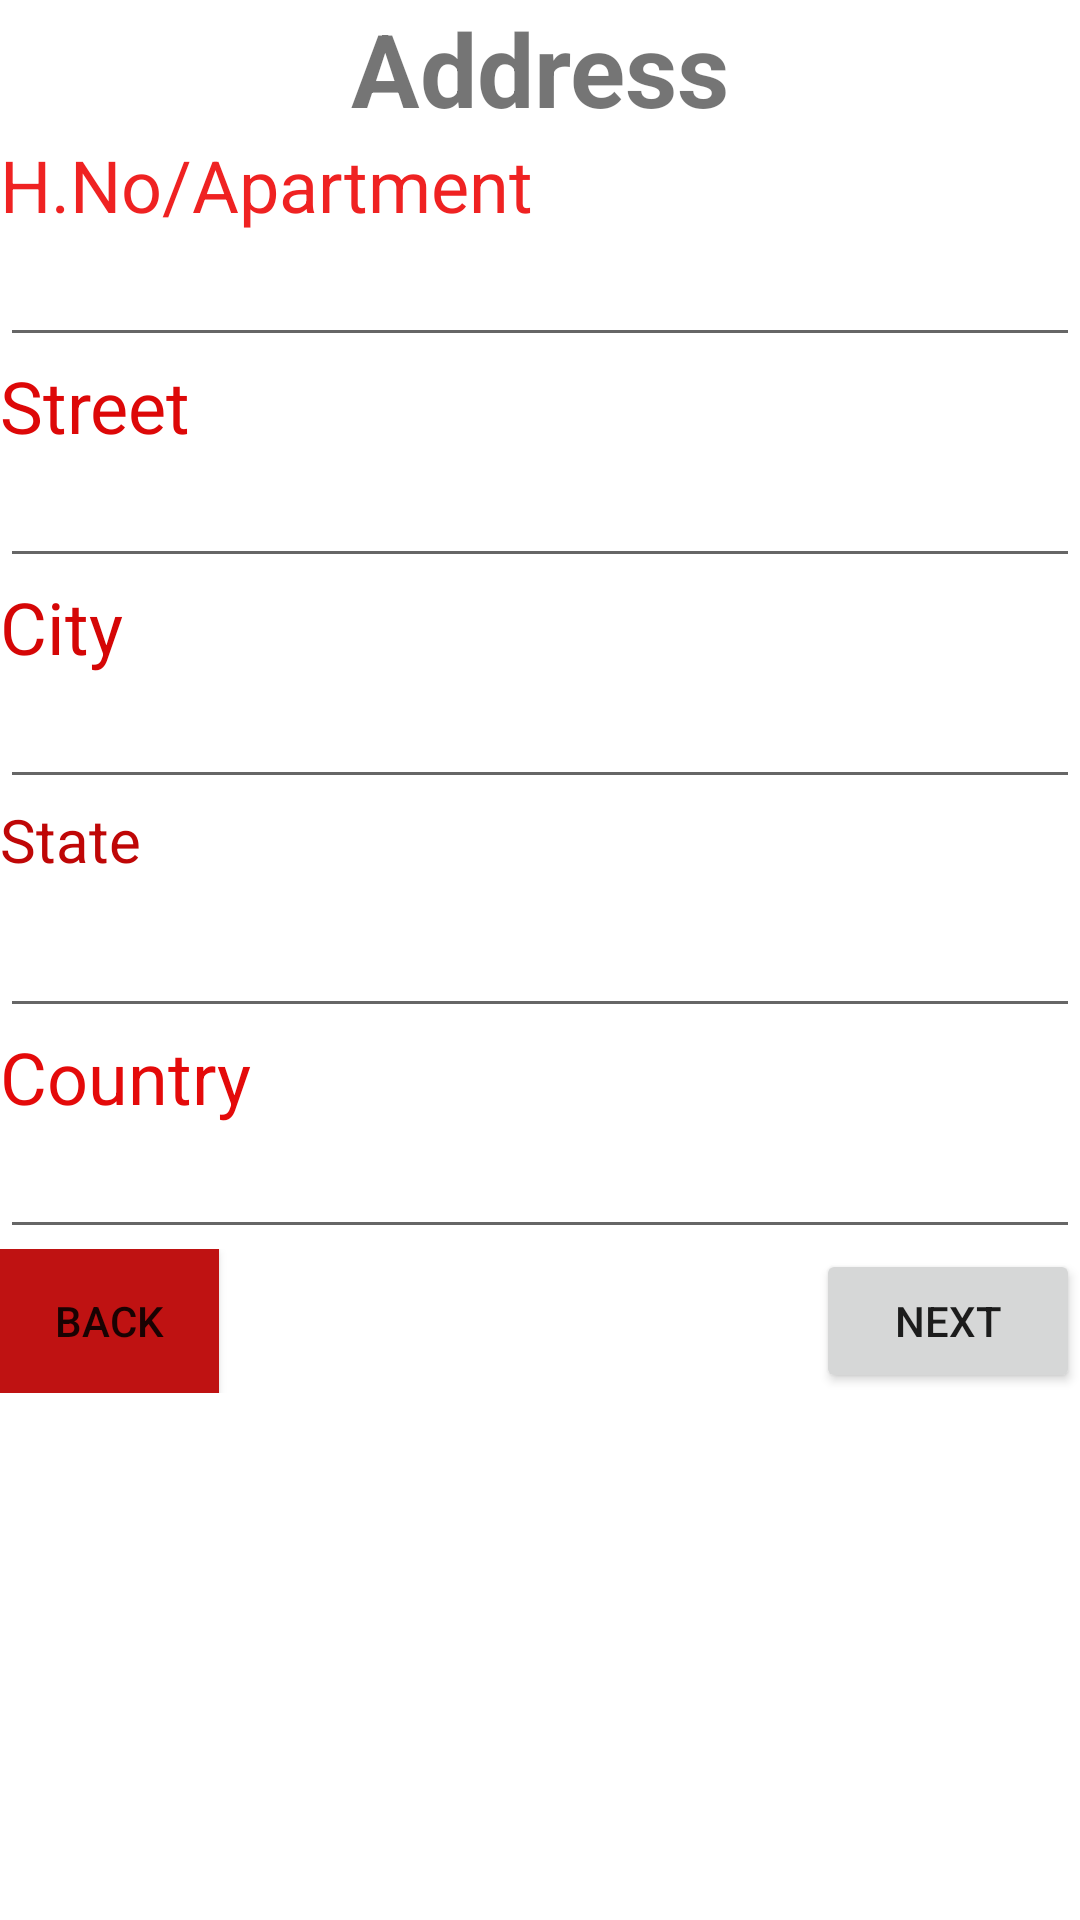

This screen was rendered from an Android layout file. Write that file and the resources it references.
<!-- AndroidManifest.xml: application theme Theme.Saample -->
<!-- res/layout/activity_address.xml -->
<?xml version="1.0" encoding="utf-8"?>
<LinearLayout xmlns:android="http://schemas.android.com/apk/res/android"
    android:layout_width="match_parent"
    android:layout_height="match_parent"
    android:backgroundTint="#E30606"
    android:orientation="vertical">

    <TextView
        android:id="@+id/textView5"
        android:layout_width="match_parent"
        android:layout_height="wrap_content"
        android:text="Address"
        android:textAlignment="center"
        android:textSize="34sp"
        android:textStyle="bold" />

    <TextView
        android:id="@+id/textView6"
        android:layout_width="match_parent"
        android:layout_height="wrap_content"
        android:text="H.No/Apartment"
        android:textColor="#E8ED0C0C"
        android:textSize="24sp" />

    <EditText
        android:id="@+id/editTextTextPersonName7"
        android:layout_width="match_parent"
        android:layout_height="wrap_content"
        android:ems="10"
        android:inputType="textPersonName" />

    <TextView
        android:id="@+id/textView11"
        android:layout_width="match_parent"
        android:layout_height="wrap_content"
        android:text="Street"
        android:textColor="#DD0808"
        android:textSize="24sp" />

    <EditText
        android:id="@+id/editTextTextPersonName8"
        android:layout_width="match_parent"
        android:layout_height="wrap_content"
        android:ems="10"
        android:inputType="textPersonName" />

    <TextView
        android:id="@+id/textView12"
        android:layout_width="match_parent"
        android:layout_height="wrap_content"
        android:text="City"
        android:textColor="#D50606"
        android:textSize="24sp" />

    <EditText
        android:id="@+id/editTextTextPersonName9"
        android:layout_width="match_parent"
        android:layout_height="wrap_content"
        android:ems="10"
        android:inputType="textPersonName" />

    <TextView
        android:id="@+id/textView13"
        android:layout_width="match_parent"
        android:layout_height="wrap_content"
        android:text="State"
        android:textColor="#BF0707"
        android:textSize="20sp" />

    <EditText
        android:id="@+id/editTextTextPersonName10"
        android:layout_width="match_parent"
        android:layout_height="wrap_content"
        android:ems="10"
        android:inputType="textPersonName"
        android:textSize="24sp" />

    <TextView
        android:id="@+id/textView14"
        android:layout_width="match_parent"
        android:layout_height="wrap_content"
        android:text="Country"
        android:textColor="#E40A0A"
        android:textSize="24sp" />

    <EditText
        android:id="@+id/editTextTextPersonName11"
        android:layout_width="match_parent"
        android:layout_height="wrap_content"
        android:ems="10"
        android:inputType="textPersonName" />

    <LinearLayout
        android:layout_width="match_parent"
        android:layout_height="wrap_content"
        android:orientation="horizontal">

        <Button
            android:id="@+id/button6"
            android:layout_width="73dp"
            android:layout_height="wrap_content"
            android:background="#ED0909"
            android:backgroundTint="#BF1212"
            android:text="Back" />

        <LinearLayout
            android:layout_width="match_parent"
            android:layout_height="match_parent"
            android:gravity="right"
            android:orientation="horizontal">

            <Button
                android:id="@+id/button7"
                android:layout_width="wrap_content"
                android:layout_height="wrap_content"
                android:text="Next" />
        </LinearLayout>
    </LinearLayout>

</LinearLayout>
<!-- resources referenced by this layout -->
<resources>
  <style name="Theme.Saample" parent="Theme.MaterialComponents.DayNight.DarkActionBar">
          
          <item name="colorPrimary">@color/purple_500</item>
          <item name="colorPrimaryVariant">@color/purple_700</item>
          <item name="colorOnPrimary">@color/white</item>
          
          <item name="colorSecondary">@color/teal_200</item>
          <item name="colorSecondaryVariant">@color/teal_700</item>
          <item name="colorOnSecondary">@color/black</item>
          
          <item name="android:statusBarColor">?attr/colorPrimaryVariant</item>
          
      </style>
  <!-- not gathered from this repository: default colours our renderer supplied (Android Studio template values) -->
  <color name="purple_500">#FF6200EE</color>
  <color name="purple_700">#FF3700B3</color>
  <color name="teal_200">#FF03DAC5</color>
  <color name="teal_700">#FF018786</color>
  <color name="black">#FF000000</color>
  <color name="white">#FFFFFFFF</color>
</resources>
